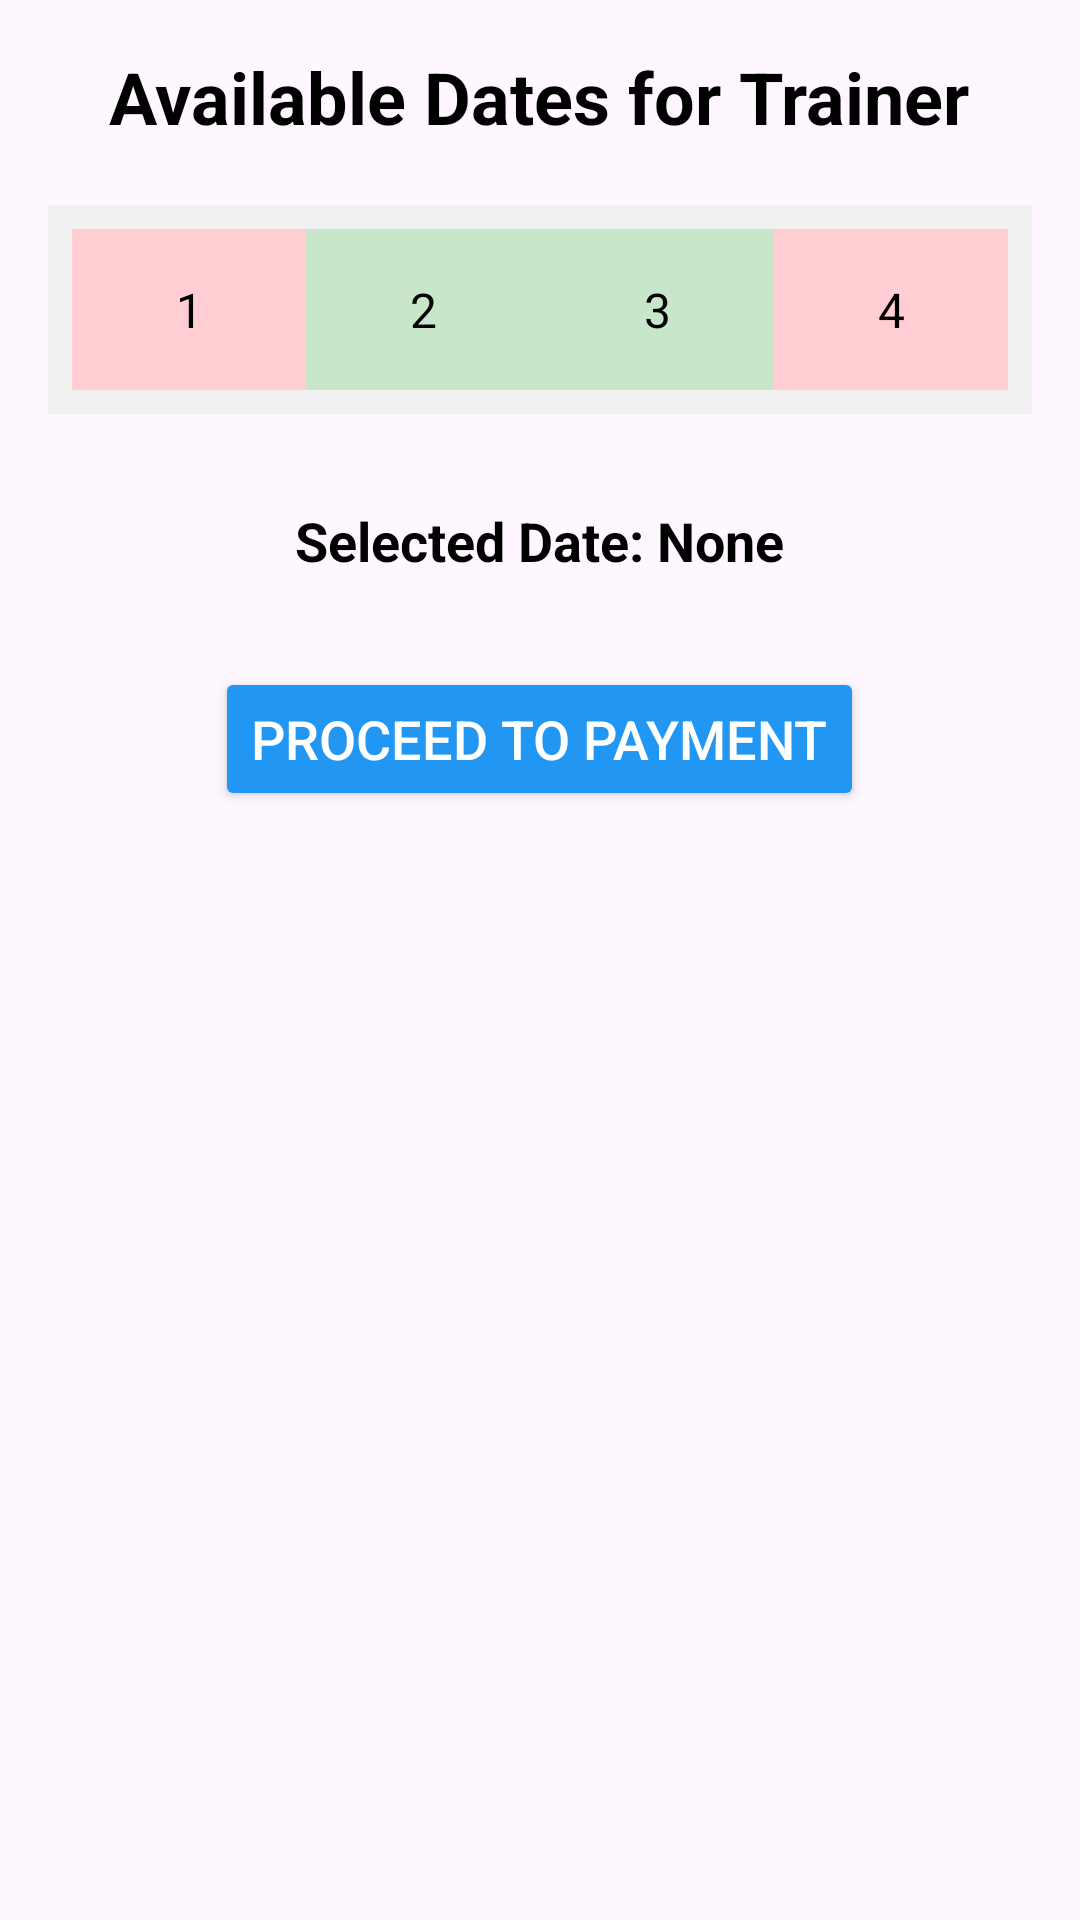

This screen was rendered from an Android layout file. Write that file and the resources it references.
<!-- AndroidManifest.xml: application theme Theme.FITCONNECT -->
<!-- res/layout/activity_dates.xml -->
<?xml version="1.0" encoding="utf-8"?>

<ScrollView xmlns:android="http://schemas.android.com/apk/res/android"
    android:layout_width="match_parent"
    android:layout_height="match_parent"
    android:padding="16dp"
    android:background="@drawable/img_1">

    <LinearLayout
        android:layout_width="match_parent"
        android:layout_height="wrap_content"
        android:orientation="vertical">

        
        <TextView
            android:id="@+id/trainerNameTextView"
            android:layout_width="wrap_content"
            android:layout_height="wrap_content"
            android:text="Available Dates for Trainer"
            android:textSize="24sp"
            android:textStyle="bold"
            android:textColor="#000"
            android:layout_gravity="center_horizontal"
            android:layout_marginBottom="20dp" />

        
        <GridLayout
            android:id="@+id/calendarGrid"
            android:layout_width="match_parent"
            android:layout_height="wrap_content"
            android:columnCount="7"
            android:rowCount="6"
            android:layout_marginBottom="30dp"
            android:background="#F1F1F1"
            android:padding="8dp">

            
            
            <TextView
                android:id="@+id/date1"
                android:layout_width="0dp"
                android:layout_height="wrap_content"
                android:layout_columnSpan="1"
                android:layout_rowSpan="1"
                android:layout_columnWeight="1"
                android:text="1"
                android:gravity="center"
                android:background="#FFCDD2"
                android:padding="16dp"
                android:textColor="#000"
                android:textSize="16sp" />

            
            <TextView
                android:id="@+id/date2"
                android:layout_width="0dp"
                android:layout_height="wrap_content"
                android:layout_columnSpan="1"
                android:layout_rowSpan="1"
                android:layout_columnWeight="1"
                android:text="2"
                android:gravity="center"
                android:background="#C8E6C9"
                android:padding="16dp"
                android:textColor="#000"
                android:textSize="16sp" />

            
            <TextView
                android:id="@+id/date3"
                android:layout_width="0dp"
                android:layout_height="wrap_content"
                android:layout_columnSpan="1"
                android:layout_rowSpan="1"
                android:layout_columnWeight="1"
                android:text="3"
                android:gravity="center"
                android:background="#C8E6C9"
                android:padding="16dp"
                android:textColor="#000"
                android:textSize="16sp" />

            <TextView
                android:id="@+id/date4"
                android:layout_width="0dp"
                android:layout_height="wrap_content"
                android:layout_columnSpan="1"
                android:layout_rowSpan="1"
                android:layout_columnWeight="1"
                android:text="4"
                android:gravity="center"
                android:background="#FFCDD2"
                android:padding="16dp"
                android:textColor="#000"
                android:textSize="16sp" />

        </GridLayout>

        
        <TextView
            android:id="@+id/selectedDateTextView"
            android:layout_width="wrap_content"
            android:layout_height="wrap_content"
            android:text="Selected Date: None"
            android:textSize="18sp"
            android:textStyle="bold"
            android:textColor="#000"
            android:layout_gravity="center_horizontal"
            android:layout_marginBottom="20dp" />

        
        <Button
            android:id="@+id/proceedToPaymentBtn"
            android:layout_width="wrap_content"
            android:layout_height="wrap_content"
            android:layout_gravity="center_horizontal"
            android:backgroundTint="#2196F3"
            android:text="Proceed to Payment"
            android:textColor="#FFF"
            android:textSize="18sp"
            android:layout_marginTop="10dp" />
    </LinearLayout>
</ScrollView>
<!-- resources referenced by this layout -->
<resources>
  <style name="Theme.FITCONNECT" parent="Base.Theme.FITCONNECT" />
  <style name="Base.Theme.FITCONNECT" parent="Theme.Material3.DayNight.NoActionBar">
          
          
      </style>
</resources>
